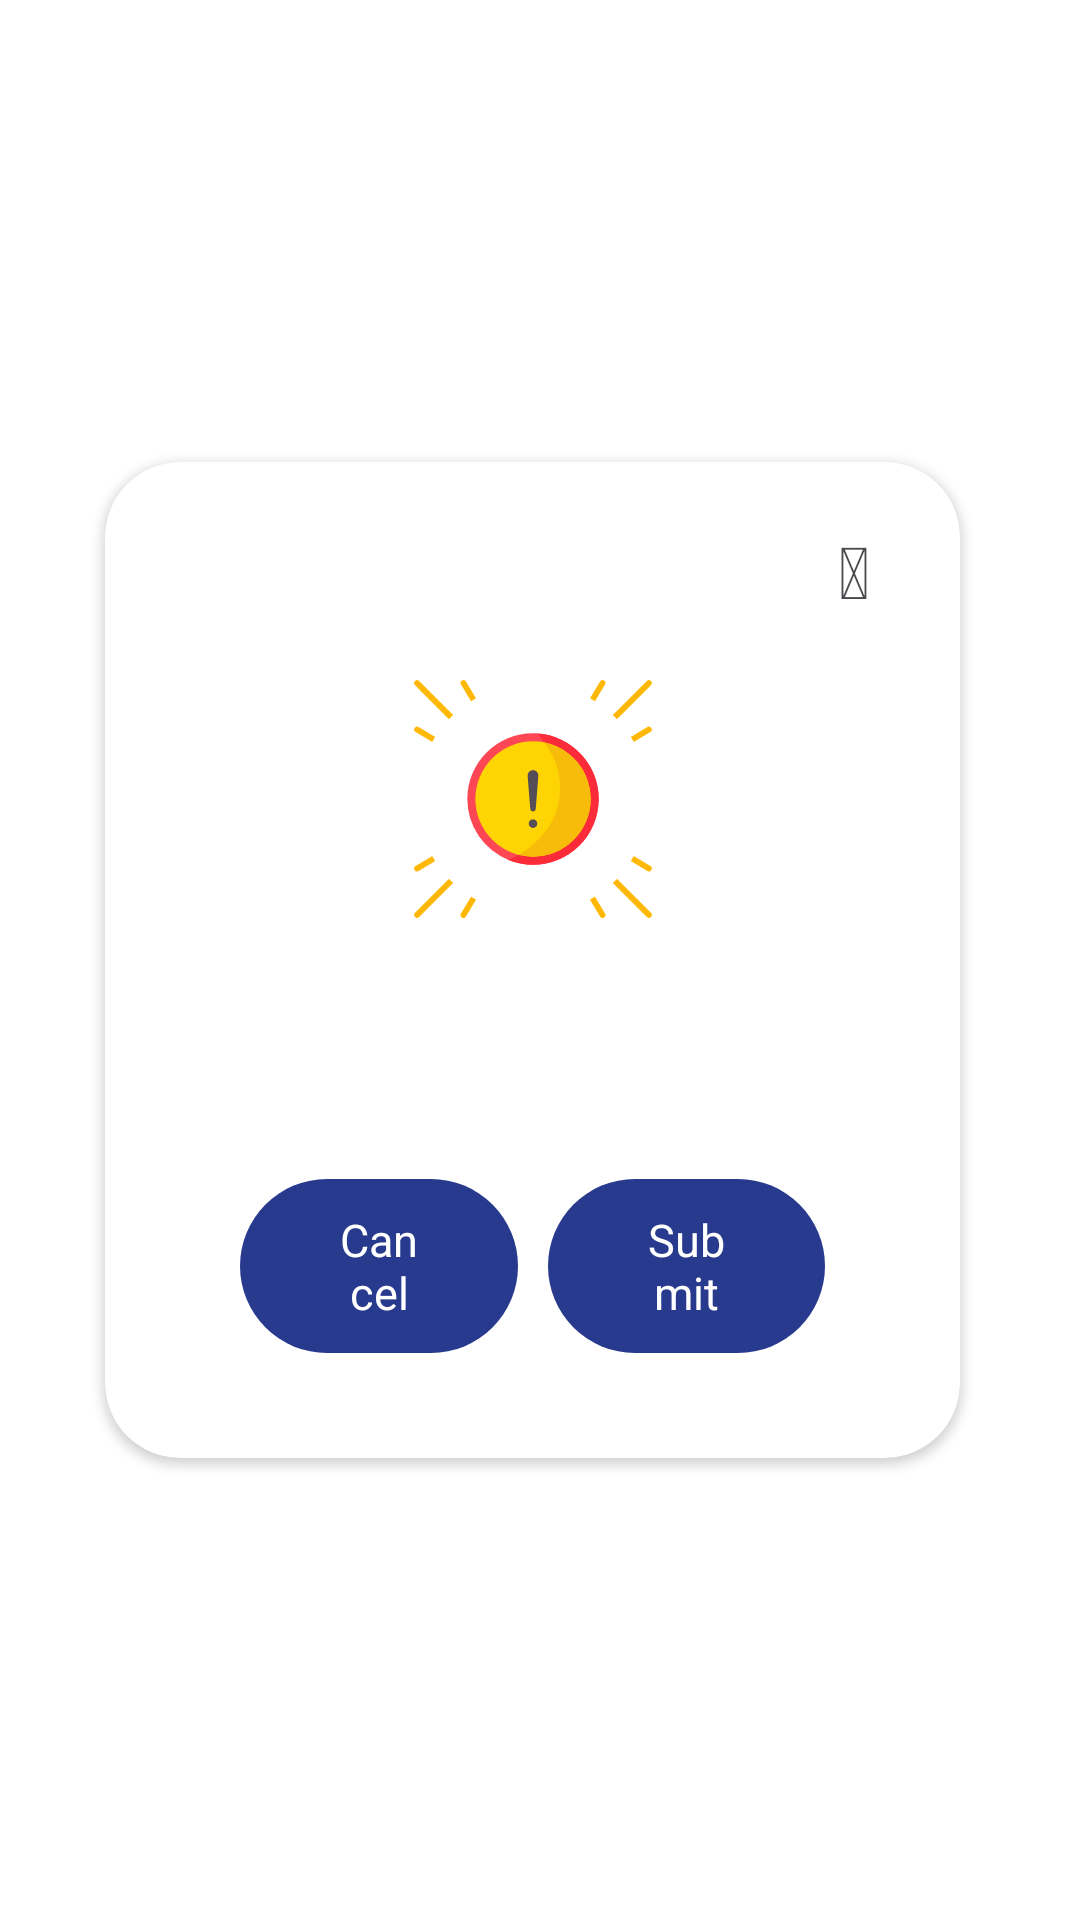

Here is an Android app screen rendered from its layout file. Give the layout XML and the strings, colors and styles it references.
<!-- AndroidManifest.xml: application theme Theme.VedantWaterSupply -->
<!-- res/layout/fragment_alert.xml -->
<?xml version="1.0" encoding="utf-8"?>
<layout xmlns:android="http://schemas.android.com/apk/res/android"
    xmlns:app="http://schemas.android.com/apk/res-auto"
    xmlns:tools="http://schemas.android.com/tools">

    <androidx.constraintlayout.widget.ConstraintLayout
        android:layout_width="match_parent"
        android:layout_height="match_parent">

        <androidx.constraintlayout.widget.Guideline
            android:id="@+id/start1"
            android:layout_width="wrap_content"
            android:layout_height="wrap_content"
            android:orientation="vertical"
            app:layout_constraintGuide_begin="@dimen/_35sdp" />

        <androidx.constraintlayout.widget.Guideline
            android:id="@+id/end1"
            android:layout_width="wrap_content"
            android:layout_height="wrap_content"
            android:orientation="vertical"
            app:layout_constraintGuide_end="@dimen/_40sdp" />

        <androidx.cardview.widget.CardView
            android:id="@+id/clFilter"
            android:layout_width="0dp"
            android:layout_height="wrap_content"
            app:cardCornerRadius="@dimen/_25sdp"
            app:layout_constraintBottom_toBottomOf="parent"
            app:layout_constraintEnd_toEndOf="@id/end1"
            app:layout_constraintStart_toStartOf="@id/start1"
            app:layout_constraintTop_toTopOf="parent">

            <androidx.constraintlayout.widget.ConstraintLayout
                android:id="@+id/cvMain"
                android:layout_width="match_parent"
                android:layout_height="wrap_content"
                android:background="@drawable/dialog_bg_inset"
                android:paddingBottom="@dimen/_30sdp">

                <androidx.constraintlayout.widget.Guideline
                    android:id="@+id/start"
                    android:layout_width="wrap_content"
                    android:layout_height="wrap_content"
                    android:orientation="vertical"
                    app:layout_constraintGuide_begin="@dimen/_10sdp" />

                <androidx.constraintlayout.widget.Guideline
                    android:id="@+id/end"
                    android:layout_width="wrap_content"
                    android:layout_height="wrap_content"
                    android:orientation="vertical"
                    app:layout_constraintGuide_end="@dimen/_10sdp" />

                <androidx.appcompat.widget.AppCompatTextView
                    android:id="@+id/btnClose"
                    style="@style/IconFont"
                    android:layout_marginTop="@dimen/_20sdp"
                    android:text="@string/ic_close"
                    android:textColor="@color/body_text"
                    android:textSize="@dimen/_24ssp"
                    app:layout_constraintEnd_toEndOf="parent"
                    app:layout_constraintTop_toTopOf="parent" />

                <androidx.appcompat.widget.AppCompatImageView
                    android:id="@+id/icon"
                    android:layout_width="@dimen/_80sdp"
                    android:layout_height="@dimen/_80sdp"
                    android:layout_marginTop="@dimen/_20sdp"
                    android:src="@drawable/ic_data_not_found"
                    app:layout_constraintEnd_toEndOf="parent"
                    app:layout_constraintStart_toStartOf="parent"
                    app:layout_constraintTop_toBottomOf="@id/btnClose" />

                <androidx.appcompat.widget.AppCompatTextView
                    android:id="@+id/tvTitle"
                    style="@style/RobotoMedium16"
                    android:layout_width="wrap_content"
                    android:layout_marginTop="@dimen/_20sdp"
                    android:textColor="@color/color_dark"
                    app:layout_constraintEnd_toEndOf="@id/end"
                    app:layout_constraintStart_toStartOf="@id/start"
                    app:layout_constraintTop_toBottomOf="@id/icon"
                    tools:text="title" />

                <androidx.appcompat.widget.AppCompatTextView
                    android:id="@+id/tvMessageLabel"
                    style="@style/RobotoRegular14"
                    android:layout_width="0dp"
                    android:layout_marginTop="@dimen/_5sdp"
                    android:textAlignment="center"
                    android:textColor="@color/body_text"
                    app:layout_constraintEnd_toEndOf="@id/end"
                    app:layout_constraintStart_toStartOf="@id/start"
                    app:layout_constraintTop_toBottomOf="@id/tvTitle"
                    tools:text="Message" />

                <androidx.constraintlayout.widget.ConstraintLayout
                    android:id="@+id/llButtons"
                    android:layout_width="@dimen/_0sdp"
                    android:layout_height="wrap_content"
                    android:layout_marginTop="@dimen/_16sdp"
                    app:layout_constraintEnd_toEndOf="@id/end"
                    app:layout_constraintStart_toStartOf="@id/start"
                    app:layout_constraintTop_toBottomOf="@+id/tvMessageLabel">

                    <androidx.appcompat.widget.AppCompatTextView
                        android:id="@+id/negativeBtn"
                        style="@style/BlueButton"
                        android:layout_width="@dimen/_0sdp"
                        android:layout_height="wrap_content"
                        android:layout_margin="@dimen/_5sdp"
                        android:layout_weight="1"
                        android:background="@drawable/selector_btn"
                        android:gravity="center"
                        android:minHeight="@dimen/_40sdp"
                        android:text="@string/cancel"
                        android:textSize="@dimen/common_text_size"
                        app:layout_constraintBottom_toBottomOf="parent"
                        app:layout_constraintEnd_toStartOf="@id/positiveBtn"
                        app:layout_constraintStart_toStartOf="parent"
                        app:layout_constraintTop_toTopOf="parent" />

                    <androidx.appcompat.widget.AppCompatTextView
                        android:id="@+id/positiveBtn"
                        style="@style/BlueButton"
                        android:layout_width="@dimen/_0sdp"
                        android:layout_height="wrap_content"
                        android:layout_margin="@dimen/_5sdp"
                        android:layout_weight="1"
                        android:background="@drawable/selector_btn"
                        android:gravity="center"
                        android:minHeight="@dimen/_40sdp"
                        android:text="@string/submit"
                        android:textSize="@dimen/common_text_size"
                        app:layout_constraintBottom_toBottomOf="parent"
                        app:layout_constraintEnd_toEndOf="parent"
                        app:layout_constraintStart_toEndOf="@id/negativeBtn"
                        app:layout_constraintTop_toTopOf="parent" />
                </androidx.constraintlayout.widget.ConstraintLayout>

            </androidx.constraintlayout.widget.ConstraintLayout>
        </androidx.cardview.widget.CardView>
    </androidx.constraintlayout.widget.ConstraintLayout>
</layout>
<!-- resources referenced by this layout -->
<resources>
  <color name="body_text">#4A494D</color>
  <color name="color_dark">#0E0D12</color>
  <dimen name="_0sdp">0.00dp</dimen>
  <dimen name="_10sdp">10.00dp</dimen>
  <dimen name="_16sdp">16.00dp</dimen>
  <dimen name="_20sdp">20.00dp</dimen>
  <dimen name="_24ssp">24.00sp</dimen>
  <dimen name="_25sdp">25.00dp</dimen>
  <dimen name="_30sdp">30.00dp</dimen>
  <dimen name="_35sdp">35.00dp</dimen>
  <dimen name="_40sdp">40.00dp</dimen>
  <dimen name="_5sdp">5.00dp</dimen>
  <dimen name="_80sdp">80.00dp</dimen>
  <dimen name="common_text_size">15sp</dimen>
  <!-- drawable dialog_bg_inset (drawable) -->
  <?xml version="1.0" encoding="utf-8"?>
  <inset xmlns:android="http://schemas.android.com/apk/res/android"
      android:drawable="@drawable/bg_white_round_corner_25"
      android:insetRight="@dimen/_30sdp"
      android:insetLeft="@dimen/_30sdp">
  
  </inset>
  <string name="cancel">Cancel</string>
  <string name="ic_close"></string>
  <string name="submit">Submit</string>
  <style name="IconFont">
          <item name="android:layout_width">wrap_content</item>
          <item name="android:layout_height">wrap_content</item>
          <item name="android:textColor">@color/color_868588</item>
          <item name="android:textSize">@dimen/_24ssp</item>
          <item name="fontFamily">@font/la_solid</item>
      </style>
  <style name="RobotoMedium16" parent="RobotoMedium">
          <item name="android:textSize">@dimen/_16ssp</item>
      </style>
  <style name="RobotoRegular14" parent="RobotoRegular">
          <item name="android:textSize">@dimen/_14ssp</item>
      </style>
  <!-- drawable bg_white_round_corner_25 (drawable) -->
  <?xml version="1.0" encoding="utf-8"?>
  <shape xmlns:android="http://schemas.android.com/apk/res/android">
  
  
      <solid android:color="@color/white" />
  
      <corners android:radius="@dimen/_25sdp" />
  
  </shape>
  <!-- drawable bg_blue_dark (drawable) -->
  <?xml version="1.0" encoding="utf-8"?>
  <shape xmlns:android="http://schemas.android.com/apk/res/android">
  
  
      <solid android:color="@color/color_0A4C8A" />
      <corners android:radius="@dimen/_208sdp" />
  </shape>
  <!-- drawable bg_blue (drawable) -->
  <?xml version="1.0" encoding="utf-8"?>
  <shape xmlns:android="http://schemas.android.com/apk/res/android">
  
  
      <solid android:color="@color/color_0E5BA1" />
      <corners android:radius="@dimen/_208sdp" />
  </shape>
  <style name="RobotoRegular16" parent="RobotoRegular">
          <item name="android:textSize">@dimen/_16ssp</item>
      </style>
  <dimen name="_50sdp">50.00dp</dimen>
  <color name="white">#FFFFFFFF</color>
  <color name="color_868588">#868588</color>
  <style name="RobotoMedium">
          <item name="android:layout_width">wrap_content</item>
          <item name="android:layout_height">wrap_content</item>
          <item name="fontFamily">@font/roboto_medium</item>
          <item name="android:textColor">@color/color_868588</item>
      </style>
  <dimen name="_16ssp">16.00sp</dimen>
  <style name="RobotoRegular">
          <item name="android:layout_width">wrap_content</item>
          <item name="android:layout_height">wrap_content</item>
          <item name="fontFamily">@font/roboto_regular</item>
          <item name="android:textColor">@color/color_868588</item>
      </style>
  <dimen name="_14ssp">14.00sp</dimen>
  <color name="purple_500">#FF6200EE</color>
  <color name="purple_700">#FF3700B3</color>
  <color name="teal_200">@color/color_0A4C8A</color>
  <color name="teal_700">@color/color_0A4C8A</color>
  <color name="black">#FF000000</color>
  <color name="color_0A4C8A">#283978</color>
  <dimen name="_208sdp">208.00dp</dimen>
  <color name="color_0E5BA1">#283A8D</color>
</resources>
